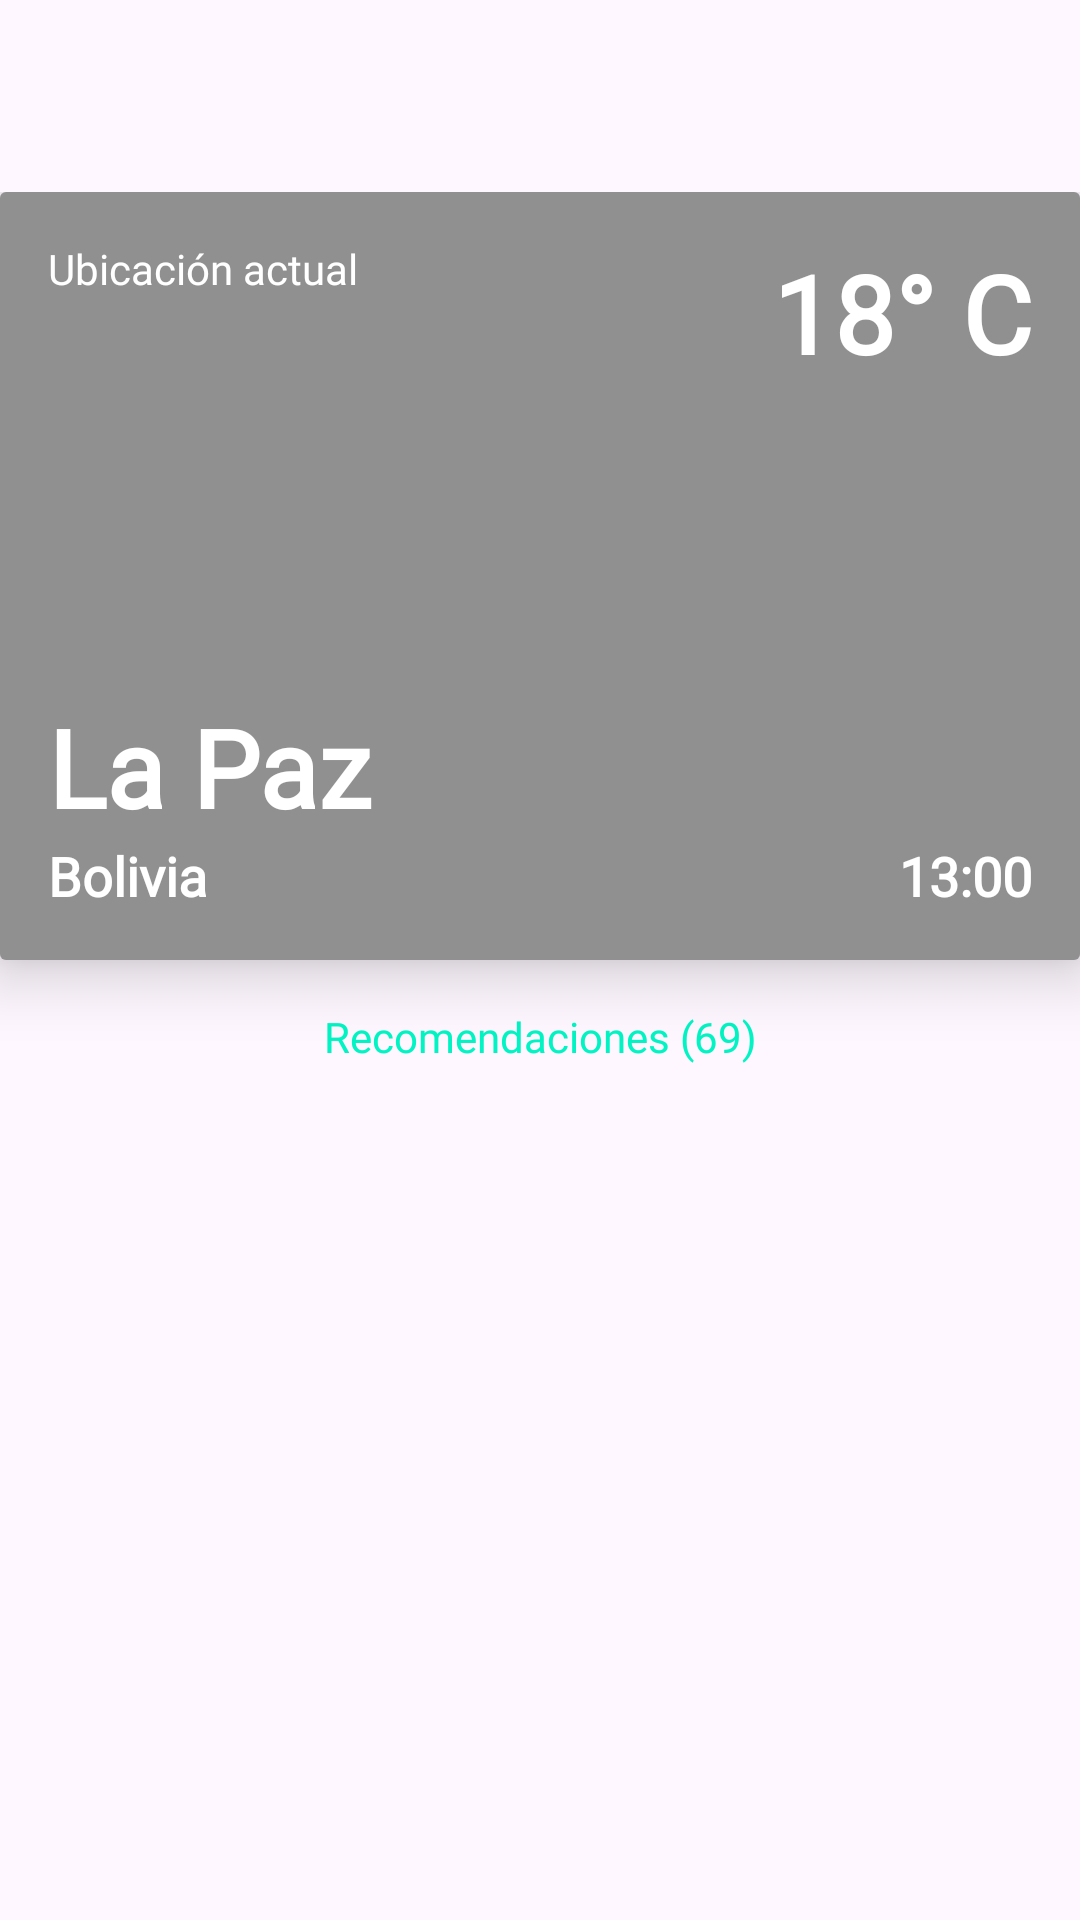

Layout XML and referenced resources for this Android screen:
<!-- AndroidManifest.xml: application theme Theme.ProjectTurismo -->
<!-- res/layout/activity_place.xml -->
<?xml version="1.0" encoding="utf-8"?>
<LinearLayout xmlns:android="http://schemas.android.com/apk/res/android"
    xmlns:app="http://schemas.android.com/apk/res-auto"
    xmlns:tools="http://schemas.android.com/tools"
    android:layout_width="match_parent"
    android:layout_height="match_parent"
    android:orientation="vertical"
    tools:context=".ui.place.PlaceActivity">

    <include layout="@layout/toolbar" />

    <androidx.core.widget.NestedScrollView
        android:layout_width="match_parent"
        android:layout_height="match_parent">

        <LinearLayout
            android:layout_width="match_parent"
            android:layout_height="wrap_content"
            android:orientation="vertical">

            <androidx.cardview.widget.CardView
                android:id="@+id/layout_current_location"
                android:layout_width="match_parent"
                android:layout_height="256dp"
                app:cardElevation="@dimen/elevation_default">

                <ImageView
                    android:id="@+id/item_current_place_background"
                    android:layout_width="match_parent"
                    android:layout_height="match_parent"
                    android:scaleType="centerCrop" />

                <View
                    android:id="@+id/overlay_image"
                    android:layout_width="match_parent"
                    android:layout_height="match_parent"
                    android:background="#6F000000" />

                <androidx.constraintlayout.widget.ConstraintLayout
                    android:layout_width="match_parent"
                    android:layout_height="match_parent"
                    android:padding="@dimen/spacing_default">

                    <TextView
                        android:id="@+id/item_current_place_city"
                        android:layout_width="wrap_content"
                        android:layout_height="wrap_content"
                        android:fontFamily="@font/montserrat_extra_bold"
                        android:text="La Paz"
                        android:textColor="@color/white"
                        android:textFontWeight="1000"
                        android:textSize="@dimen/text_size_display"
                        app:layout_constraintBottom_toTopOf="@id/item_current_place_country"
                        app:layout_constraintStart_toStartOf="parent" />

                    <TextView
                        android:id="@+id/item_current_place_country"
                        android:layout_width="wrap_content"
                        android:layout_height="wrap_content"
                        android:fontFamily="@font/montserrat_extra_bold"
                        android:text="Bolivia"
                        android:textColor="@color/white"
                        android:textFontWeight="1000"
                        android:textSize="@dimen/text_size_button"
                        app:layout_constraintBottom_toBottomOf="parent"
                        app:layout_constraintStart_toStartOf="parent" />

                    <TextView
                        android:id="@+id/item_current_place_time"
                        android:layout_width="wrap_content"
                        android:layout_height="wrap_content"
                        android:fontFamily="@font/montserrat_extra_bold"
                        android:text="13:00"
                        android:textColor="@color/white"
                        android:textFontWeight="1000"
                        android:textSize="@dimen/text_size_button"
                        app:layout_constraintBottom_toBottomOf="parent"
                        app:layout_constraintEnd_toEndOf="parent" />

                    <TextView
                        android:id="@+id/item_current_place_climate"
                        android:layout_width="wrap_content"
                        android:layout_height="wrap_content"
                        android:fontFamily="@font/montserrat_extra_bold"
                        android:text="18° C"
                        android:textColor="@color/white"
                        android:textFontWeight="1000"
                        android:textSize="@dimen/text_size_display"
                        app:layout_constraintEnd_toEndOf="parent"
                        app:layout_constraintTop_toTopOf="parent" />

                    <TextView
                        android:id="@+id/item_current_place_status"
                        android:layout_width="wrap_content"
                        android:layout_height="wrap_content"
                        android:drawableStart="@drawable/ic_baseline_location_on_24"
                        android:fontFamily="@font/montserrat_extra_bold"
                        android:text="Ubicación actual"
                        android:textColor="@color/white"
                        android:textSize="@dimen/text_size_body"
                        app:layout_constraintStart_toStartOf="parent"
                        app:layout_constraintTop_toTopOf="parent" />


                </androidx.constraintlayout.widget.ConstraintLayout>
            </androidx.cardview.widget.CardView>

            <TextView
                style="@style/indicator"
                android:layout_width="match_parent"
                android:layout_height="wrap_content"
                android:gravity="center"
                android:text="Recomendaciones (69)" />

            <androidx.recyclerview.widget.RecyclerView
                android:id="@+id/place_attractions_recycler_view"
                android:layout_width="match_parent"
                android:layout_height="match_parent"
                android:layout_marginHorizontal="@dimen/spacing_default"
                android:clipToPadding="false"
                android:paddingBottom="@dimen/spacing_big" />
        </LinearLayout>
    </androidx.core.widget.NestedScrollView>
</LinearLayout>
<!-- res/layout/toolbar.xml (included above) -->
<?xml version="1.0" encoding="utf-8"?>
<com.google.android.material.appbar.AppBarLayout xmlns:android="http://schemas.android.com/apk/res/android"
    xmlns:app="http://schemas.android.com/apk/res-auto"
    android:layout_width="match_parent"
    android:layout_height="wrap_content"
    android:background="@color/transparent"
    android:elevation="3dp"
    app:elevation="0dp">

    <androidx.constraintlayout.widget.ConstraintLayout
        android:id="@+id/constraint_container"
        android:layout_width="match_parent"
        android:layout_height="match_parent">

        <androidx.appcompat.widget.Toolbar
            android:id="@+id/toolbar"
            android:layout_width="match_parent"
            android:layout_height="wrap_content"
            app:layout_constraintTop_toTopOf="parent"
            app:navigationIcon="@drawable/ic_baseline_arrow_back_ios_new_24"
            app:titleMargin="@dimen/spacing_small"
            app:titleTextColor="@color/gray_5" />

    </androidx.constraintlayout.widget.ConstraintLayout>
</com.google.android.material.appbar.AppBarLayout>
<!-- resources referenced by this layout -->
<resources>
  <color name="gray_5">#303030</color>
  <color name="transparent">#00000000</color>
  <color name="white">#FFFFFF</color>
  <dimen name="elevation_default">12dp</dimen>
  <dimen name="spacing_big">32dp</dimen>
  <dimen name="spacing_default">16dp</dimen>
  <dimen name="spacing_small">8dp</dimen>
  <dimen name="text_size_body">14sp</dimen>
  <dimen name="text_size_button">18sp</dimen>
  <dimen name="text_size_display">36sp</dimen>
  <style name="indicator">
          <item name="android:textColor">@color/main_3</item>
          <item name="fontFamily">@font/montserrat_light</item>
          <item name="android:textSize">@dimen/text_size_body</item>
          <item name="android:layout_marginTop">@dimen/spacing_default</item>
          <item name="android:layout_marginBottom">@dimen/spacing_default</item>
      </style>
  <style name="Theme.ProjectTurismo" parent="Theme.Material3.DayNight.NoActionBar">
          
          <item name="colorPrimary">@color/sea_green_2</item>
          <item name="colorPrimaryVariant">@color/sea_green_3</item>
          <item name="colorOnPrimary">@color/white</item>
          
          <item name="colorSecondary">@color/blue_1</item>
          <item name="colorSecondaryVariant">@color/blue_2</item>
          <item name="colorOnSecondary">@color/black</item>
          
          <item name="android:navigationBarColor">?attr/colorSurface</item>
          
          <item name="android:textColor">@color/gray_3</item>
          <item name="fontFamily">@font/montserrat_regular</item>
          
          <item name="android:panelColorBackground">@color/white</item>
      </style>
  <color name="main_3">#01F4C3</color>
  <color name="sea_green_2">#00DBAF</color>
  <color name="sea_green_3">#00B591</color>
  <color name="blue_1">#0DA9FA</color>
  <color name="blue_2">#0B96E0</color>
  <color name="black">#000000</color>
  <color name="gray_3">#606060</color>
</resources>
